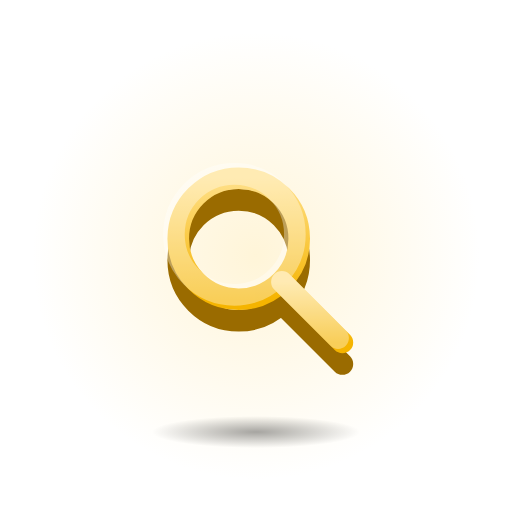
t = 0.00 s
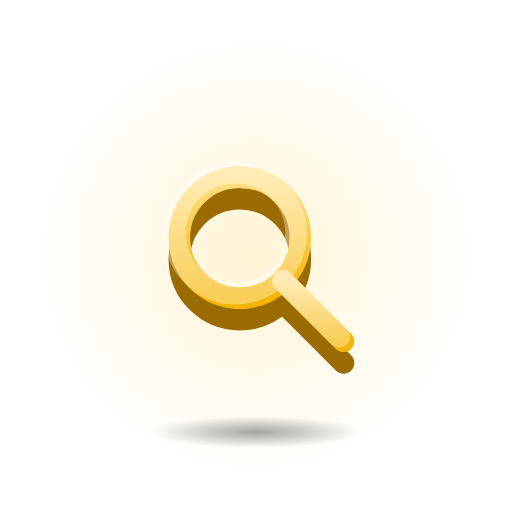
t = 0.30 s
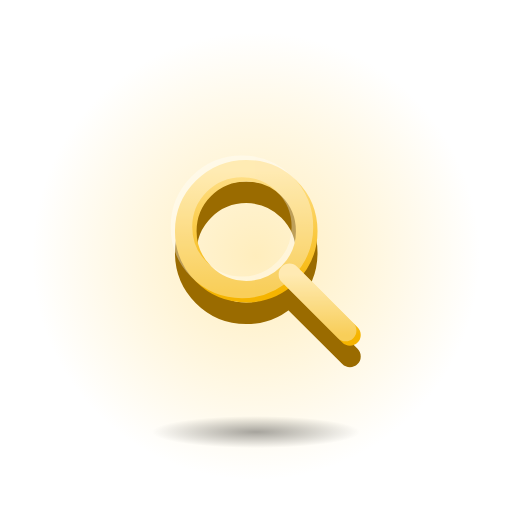
t = 0.90 s
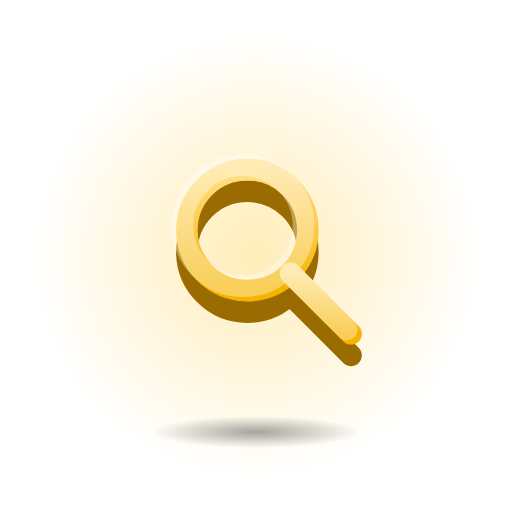
t = 1.20 s
t = 1.50 s: frame unchanged from t = 0.90 s, image omitted
t = 2.10 s: frame unchanged from t = 0.30 s, image omitted

The animated SVG that drew these frames (rendered in a browser with its animation timeline set to each time). Animation: 2 SMIL elements (animate=1,animateTransform=1); one cycle of 2.40 s, repeats indefinitely.

<svg xmlns="http://www.w3.org/2000/svg" viewBox="0 0 128 128" width="128" height="128">
<defs>
<linearGradient id="fg" x1="0" y1="0" x2="0" y2="1"><stop offset="0" stop-color="#FFE08A"/><stop offset="1" stop-color="#F5B400"/></linearGradient>
<radialGradient id="sh"><stop offset="0" stop-color="#000" stop-opacity="0.35"/><stop offset="1" stop-color="#000" stop-opacity="0"/></radialGradient>
<radialGradient id="halo"><stop offset="0" stop-color="#FFE08A" stop-opacity="0.6"/><stop offset="1" stop-color="#FFE08A" stop-opacity="0"/></radialGradient>
</defs>
<circle cx="64" cy="64" r="56" fill="url(#halo)"><animate attributeName="opacity" values=".55;1;.55" dur="2.4s" repeatCount="indefinite" calcMode="spline" keySplines="0.42 0 0.58 1;0.42 0 0.58 1"/></circle>
<ellipse cx="64" cy="108" rx="26" ry="4" fill="url(#sh)"/>
<g transform="translate(64 64) scale(1.08) translate(-64 -64)"><g transform="translate(64 64)"><g><animateTransform attributeName="transform" type="translate" values="0 0;2 -2;0 0" dur="2.4s" repeatCount="indefinite" calcMode="spline" keySplines="0.42 0 0.58 1;0.42 0 0.58 1"/><g transform="translate(-32 -32)"><g transform="translate(0 5)"><circle cx="28" cy="28" r="14" fill="none" stroke="#9A6B00" stroke-width="5"/><path d="M38 38 L52 52" fill="none" stroke="#9A6B00" stroke-width="5" stroke-linecap="round" stroke-linejoin="round"/></g><circle cx="28" cy="28" r="14" fill="none" stroke="url(#fg)" stroke-width="5"/><path d="M38 38 L52 52" fill="none" stroke="url(#fg)" stroke-width="5" stroke-linecap="round" stroke-linejoin="round"/><g opacity="0.35" transform="translate(-1 -1)"><circle cx="28" cy="28" r="14" fill="none" stroke="#FFFFFF" stroke-width="5"/><path d="M38 38 L52 52" fill="none" stroke="#FFFFFF" stroke-width="5" stroke-linecap="round" stroke-linejoin="round"/></g></g></g></g></g>
</svg>
